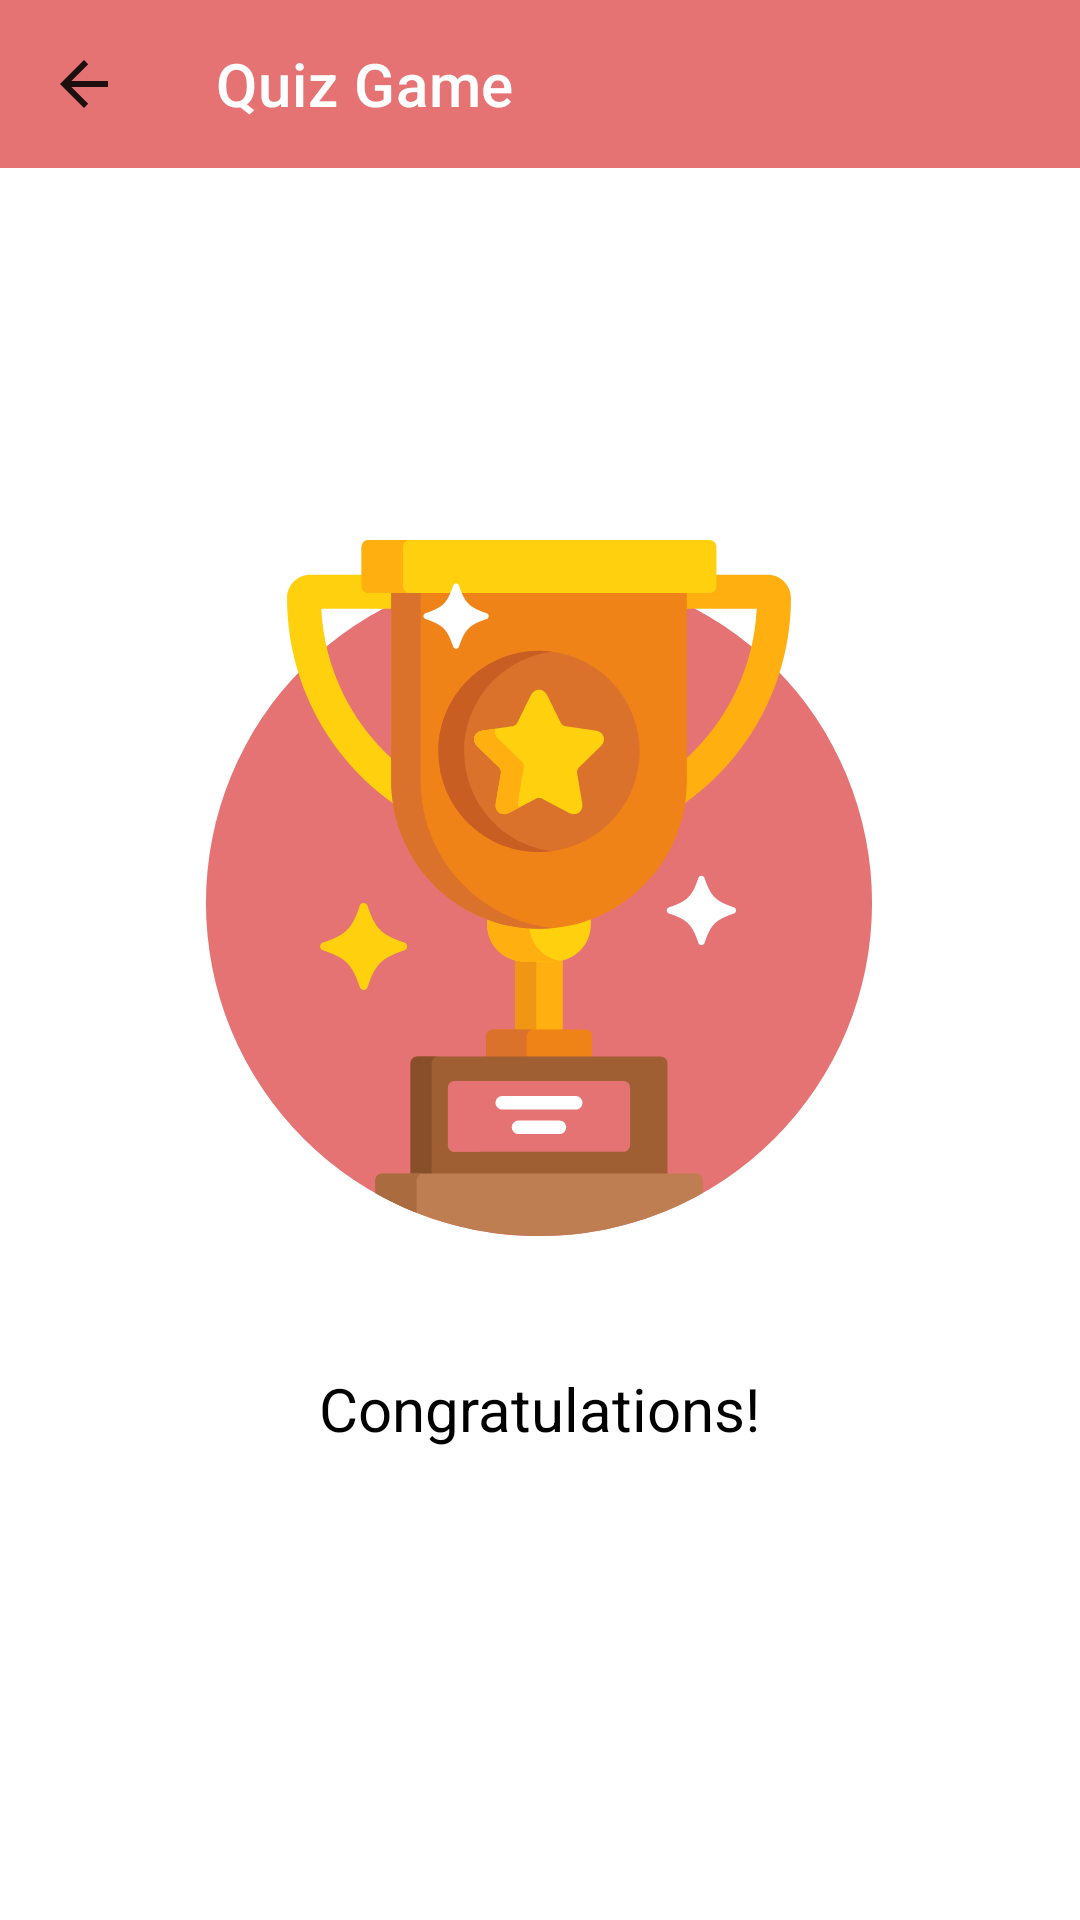

Android layout source for this screen:
<!-- AndroidManifest.xml: application theme Theme.MobileProject -->
<!-- res/layout/activity_true_answer.xml -->
<?xml version="1.0" encoding="utf-8"?>
<androidx.constraintlayout.widget.ConstraintLayout xmlns:android="http://schemas.android.com/apk/res/android"
    xmlns:app="http://schemas.android.com/apk/res-auto"
    xmlns:tools="http://schemas.android.com/tools"
    android:layout_width="match_parent"
    android:layout_height="match_parent"
    tools:context="com.example.mobileproject.trueAnswer">

    <androidx.appcompat.widget.Toolbar
        android:id="@+id/toolbar2"
        android:layout_width="match_parent"
        android:layout_height="wrap_content"
        android:background="@color/red"
        app:titleTextColor="@color/white"
        app:title="Quiz Game"
        android:minHeight="?attr/actionBarSize"
        app:navigationIcon="?attr/homeAsUpIndicator"
        android:theme="?attr/actionBarTheme"
        app:layout_constraintEnd_toEndOf="parent"
        app:layout_constraintStart_toStartOf="parent"
        app:layout_constraintTop_toTopOf="parent" />
    <ImageView
        android:id="@+id/imageView6"
        android:layout_width="236dp"
        android:layout_height="232dp"
        android:layout_marginTop="180dp"
        app:layout_constraintEnd_toEndOf="parent"
        app:layout_constraintHorizontal_bias="0.497"
        app:layout_constraintStart_toStartOf="parent"
        app:layout_constraintTop_toTopOf="parent"
        app:srcCompat="@drawable/ic_trophy"
        tools:ignore="VectorDrawableCompat" />

    <TextView
        android:id="@+id/textView"
        android:layout_width="wrap_content"
        android:layout_height="wrap_content"
        android:layout_marginTop="44dp"
        android:text="Congratulations!"
        android:textColor="@android:color/black"
        android:textSize="20dp"
        app:layout_constraintEnd_toEndOf="@+id/imageView6"
        app:layout_constraintStart_toStartOf="@+id/imageView6"
        app:layout_constraintTop_toBottomOf="@+id/imageView6" />


</androidx.constraintlayout.widget.ConstraintLayout>
<!-- resources referenced by this layout -->
<resources>
  <color name="red">#E57373</color>
  <color name="white">#FFFFFFFF</color>
  <!-- drawable ic_trophy: vector/xml drawable (drawable, 7351 chars, omitted) -->
  <style name="Theme.MobileProject" parent="Theme.MaterialComponents.DayNight.NoActionBar">
          
          <item name="colorPrimary">@color/purple_500</item>
          <item name="colorPrimaryVariant">@color/purple_700</item>
          <item name="colorOnPrimary">@color/white</item>
          
          <item name="colorSecondary">@color/teal_200</item>
          <item name="colorSecondaryVariant">@color/teal_700</item>
          <item name="colorOnSecondary">@color/black</item>
          
          <item name="android:statusBarColor" tools:targetApi="l">@color/black</item>
  
          
      </style>
  <color name="purple_500">#FF6200EE</color>
  <color name="purple_700">#FF3700B3</color>
  <color name="teal_200">#FF03DAC5</color>
  <color name="teal_700">#FF018786</color>
  <color name="black">#FF000000</color>
</resources>
